Photos from the image-classification dataset "metis-s112-p224" in the GitHub repository jdkuhnke/HiC. Its 2 classes are: honeycomb absent, honeycomb present.

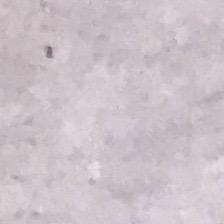
Label: honeycomb absent

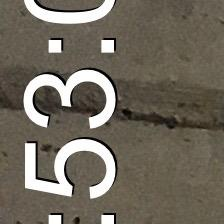
Label: honeycomb absent

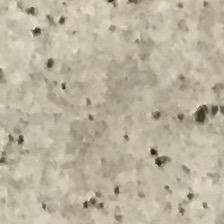
Label: honeycomb present

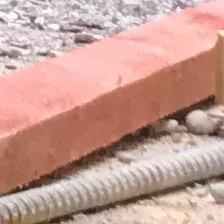
Label: honeycomb absent

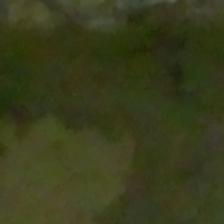
Label: honeycomb present

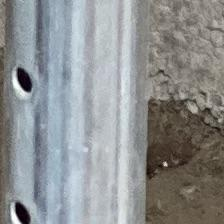
Label: honeycomb present
